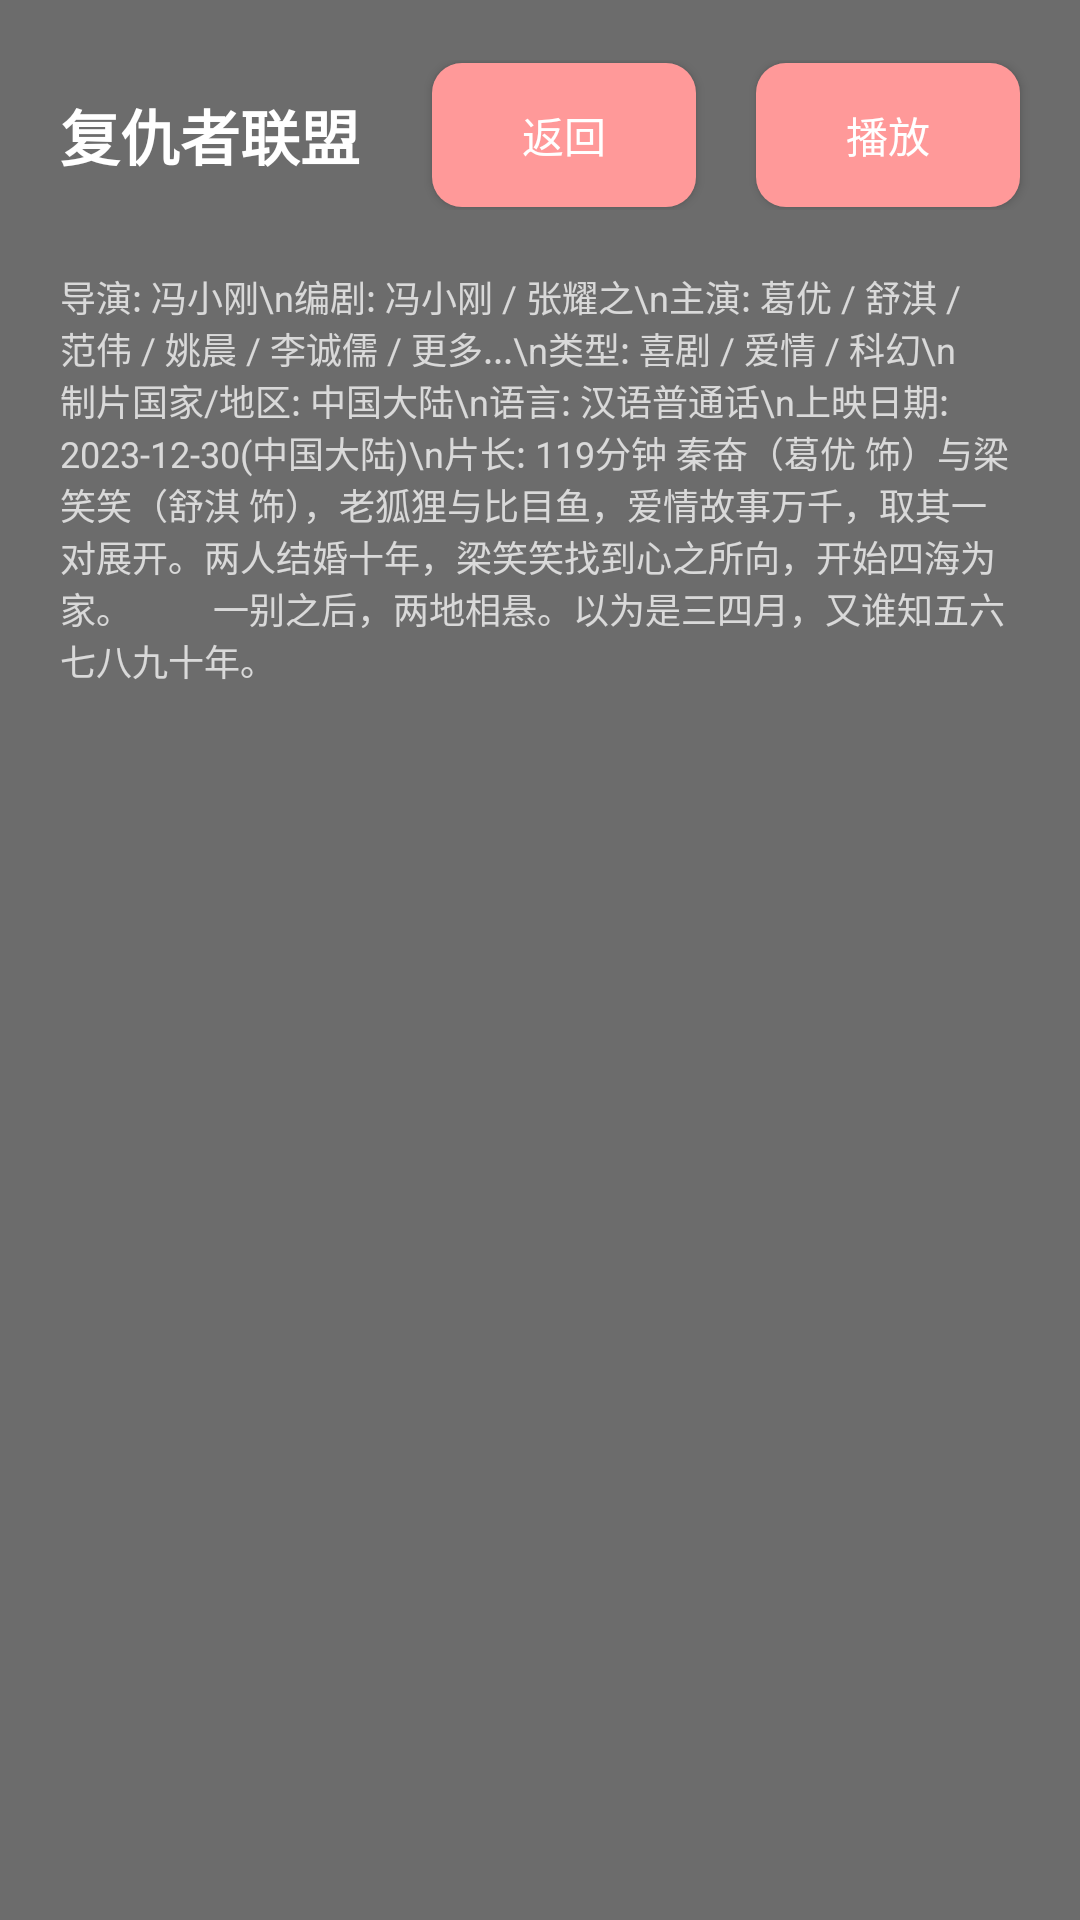

The Android layout XML behind this screen, and the referenced resources:
<!-- AndroidManifest.xml: application theme Theme.Video -->
<!-- res/layout/activity_content.xml -->
<?xml version="1.0" encoding="utf-8"?>
<LinearLayout xmlns:android="http://schemas.android.com/apk/res/android"
    android:layout_width="match_parent"
    android:orientation="vertical"
    android:background="#6C6C6C"
    android:layout_height="match_parent">
<RelativeLayout
    android:layout_width="match_parent"
    android:layout_height="match_parent">
  <ImageView
      android:layout_width="match_parent"
      android:id="@+id/background"
      android:scaleType="centerCrop"
      android:layout_height="match_parent"/>
  <LinearLayout
      android:layout_width="match_parent"
      android:layout_height="50dp"
      android:layout_marginTop="20dp"
      android:orientation="horizontal"
      android:gravity="center_vertical">

    <TextView
        android:layout_width="wrap_content"
        android:layout_height="wrap_content"
        android:layout_marginLeft="20dp"
        android:text="复仇者联盟"
        android:fontFamily="monospace"
        android:id="@+id/title"
        android:textStyle="bold"
        android:layout_weight="1"
        android:textColor="@color/white"
        android:textSize="20sp" />
    <Button
        android:layout_width="wrap_content"
        android:layout_height="wrap_content"
        android:background="@drawable/button"
        android:textColor="@color/white"
        android:id="@+id/back"
      android:text="返回"/>
    <Button
        android:layout_width="wrap_content"
        android:layout_height="wrap_content"
        android:background="@drawable/button"
        android:layout_marginLeft="20dp"
        android:layout_marginRight="20dp"
        android:id="@+id/play"
        android:textColor="@color/white"
      android:text="播放"/>
  </LinearLayout>

  <TextView
      android:layout_width="wrap_content"
      android:layout_height="wrap_content"
      android:layout_marginLeft="20dp"
      android:textColor="#EDE1E1E1"
      android:id="@+id/content"
      android:layout_marginTop="90dp"
      android:textSize="12sp"
      android:fontFamily="sans-serif"
      android:layout_marginRight="20dp"
     android:text="导演: 冯小刚\n编剧: 冯小刚 / 张耀之\n主演: 葛优 / 舒淇 / 范伟 / 姚晨 / 李诚儒 / 更多...\n类型: 喜剧 / 爱情 / 科幻\n制片国家/地区: 中国大陆\n语言: 汉语普通话\n上映日期: 2023-12-30(中国大陆)\n片长: 119分钟
秦奋（葛优 饰）与梁笑笑（舒淇 饰），老狐狸与比目鱼，爱情故事万千，取其一对展开。两人结婚十年，梁笑笑找到心之所向，开始四海为家。
　　一别之后，两地相悬。以为是三四月，又谁知五六七八九十年。"/>
</RelativeLayout>
</LinearLayout>
<!-- resources referenced by this layout -->
<resources>
  <!-- drawable button (drawable) -->
  <?xml version="1.0" encoding="utf-8"?>
  <shape xmlns:android="http://schemas.android.com/apk/res/android"
      android:shape="rectangle">
  
      
      <solid android:color="#FF9999" />
  
      
      <corners android:radius="10dp" />
  
  </shape>
  <style name="Theme.Video" parent="Theme.MaterialComponents.DayNight.DarkActionBar">
          
  
          <item name="colorOnPrimary">@color/white</item>
          
          <item name="colorSecondary">@color/teal_200</item>
          <item name="colorSecondaryVariant">@color/teal_700</item>
          <item name="colorOnSecondary">@color/black</item>
          
  
          
  
      </style>
  <!-- not gathered from this repository: default colours our renderer supplied (Android Studio template values) -->
  <color name="teal_200">#FF03DAC5</color>
  <color name="teal_700">#FF018786</color>
  <color name="black">#FF000000</color>
  <color name="white">#FFFFFFFF</color>
</resources>
